Run: headless pygame with SDL's dummy video driver; simulated clock (each Clock.tick advances the game by its frame time, no real sleeping); random seed 0; keys injected as events and as key.get_pressed() state; no mouse input.
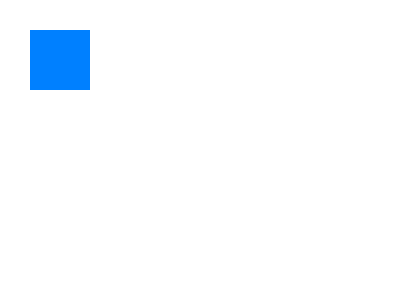
Frame 1 of 4 · flips 1–60 · no input
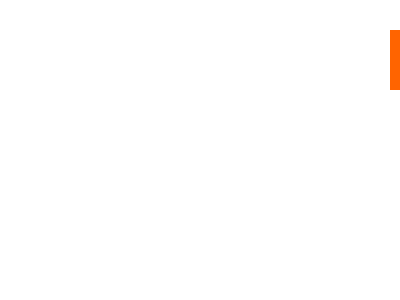
Frame 2 of 4 · flips 61–180 · tapped SPACE, RETURN · held RIGHT (→), D
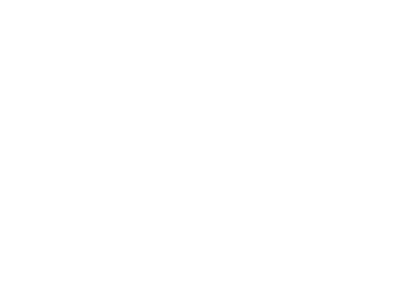
Frame 3 of 4 · flips 181–300 · held DOWN (↓), S
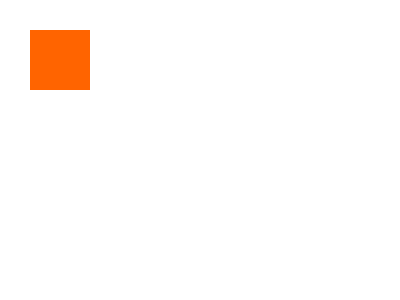
Frame 4 of 4 · flips 301–420 · held LEFT (←), A, UP (↑), W

The pygame program that drew these frames:

import pygame
pygame.init()
screen = pygame.display.set_mode((400, 300))
pygame.display.set_caption("just like life")
is_blue = True
run = True
x = 30
y = 30
clock = pygame.time.Clock()
surface = pygame.Surface((100 ,200), pygame.SRCALPHA)
while run:
    for event in pygame.event.get():
        if event.type == pygame.QUIT:
            run = False
        if event.type == pygame.KEYUP and event.key == pygame.K_SPACE:
                is_blue = not is_blue
    screen.fill((255, 255, 255))
    pressed = pygame.key.get_pressed()
    if pressed[pygame.K_UP]: y -= 3
    if pressed[pygame.K_DOWN]:y += 3
    if pressed[pygame.K_RIGHT]: x += 3
    if pressed[pygame.K_LEFT]: x -= 3

    if is_blue:
        color= (0,128,255)
    else:
        color = (255,100,0)
    pygame.draw.rect(screen,color,pygame.Rect(x,y,60,60))
    clock.tick(60)


    pygame.display.flip()
